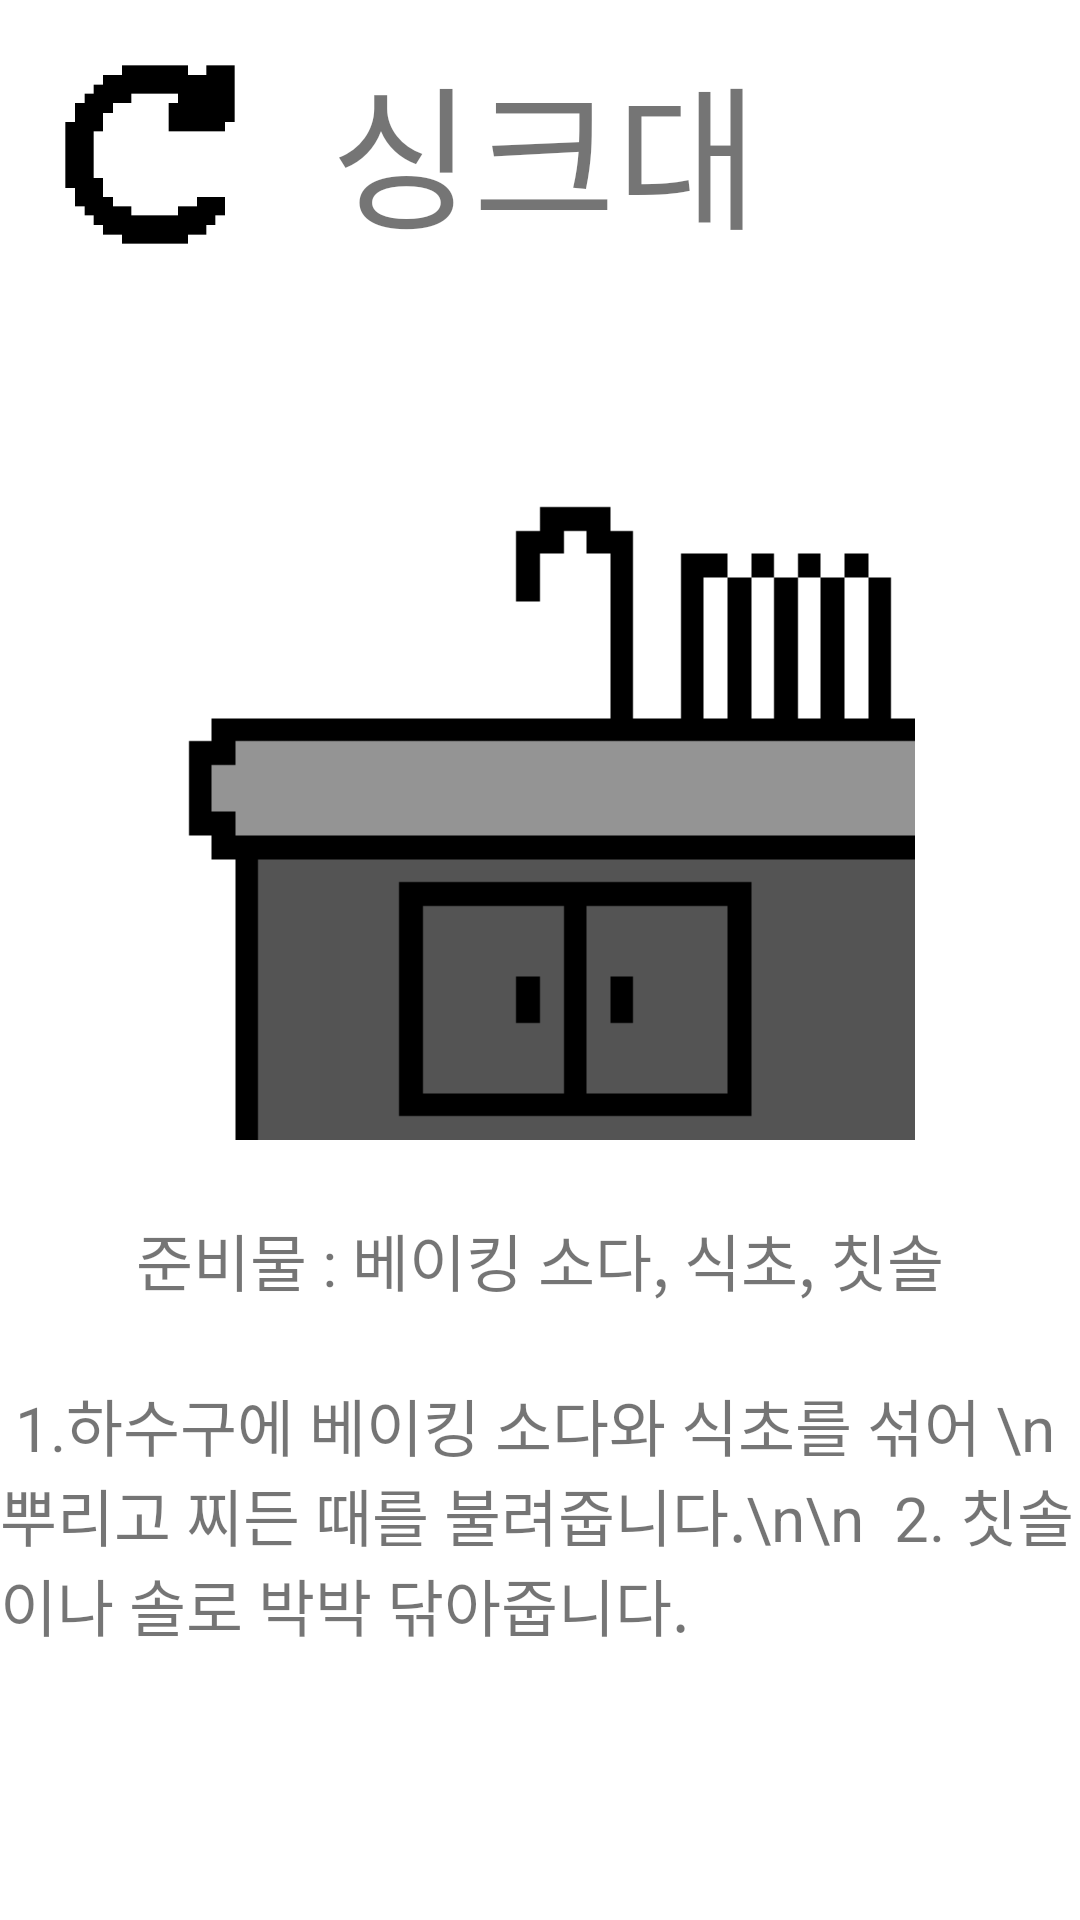

Produce the Android XML layout that renders to this screen, including the resource entries it uses.
<!-- AndroidManifest.xml: application theme Theme.Tips_ -->
<!-- res/layout/activity_sink.xml -->
<?xml version="1.0" encoding="utf-8"?>
<LinearLayout xmlns:android="http://schemas.android.com/apk/res/android"
    xmlns:app="http://schemas.android.com/apk/res-auto"
    xmlns:tools="http://schemas.android.com/tools"
    android:layout_width="match_parent"
    android:layout_height="match_parent"
    android:orientation="vertical"
    tools:context=".bottle"
    android:background="@color/white" >


    <LinearLayout
        android:layout_width="match_parent"
        android:layout_height="wrap_content"
        android:orientation="horizontal" >

        <Button
            android:id="@+id/sink_go"
            android:layout_width="100dp"
            android:layout_height="100dp"
            android:textSize="40dp"
            android:background="@drawable/go_image" />

        <TextView
            android:layout_width="wrap_content"
            android:layout_height="wrap_content"
            android:text="싱크대"
            android:textSize="25pt"
            android:layout_gravity="center"
            android:layout_marginLeft="10dp"/>

    </LinearLayout>

    <ImageView
        android:layout_marginTop="30dp"
        android:layout_width="match_parent"
        android:layout_height="250dp"
        app:srcCompat="@drawable/sink_image" >
    </ImageView>

    <TextView
        android:layout_width="match_parent"
        android:layout_height="80dp"
        android:text="준비물 : 베이킹 소다, 식초, 칫솔"
        android:textSize="10pt"
        android:gravity="center"/>

    <TextView
        android:layout_width="match_parent"
        android:layout_height="match_parent"
        android:text=" 1.하수구에 베이킹 소다와 식초를 섞어 \n뿌리고 찌든 때를 불려줍니다.\n\n
 2. 칫솔이나 솔로 박박 닦아줍니다."
        android:textSize="10pt" />




</LinearLayout>
<!-- resources referenced by this layout -->
<resources>
  <color name="white">#FFFFFFFF</color>
  <!-- drawable go_image: gif bitmap (drawable, 4098 bytes) -->
  <!-- drawable sink_image: gif bitmap (drawable, 8193 bytes) -->
  <style name="Theme.Tips_" parent="Theme.MaterialComponents.DayNight.DarkActionBar">
          
          <item name="colorPrimary">@color/purple_500</item>
          <item name="colorPrimaryVariant">@color/purple_700</item>
          <item name="colorOnPrimary">@color/white</item>
          
          <item name="colorSecondary">@color/teal_200</item>
          <item name="colorSecondaryVariant">@color/teal_700</item>
          <item name="colorOnSecondary">@color/black</item>
          
          <item name="android:statusBarColor" tools:targetApi="l">?attr/colorPrimaryVariant</item>
          
      </style>
  <color name="purple_500">#FF6200EE</color>
  <color name="purple_700">#FF3700B3</color>
  <color name="teal_200">#FF03DAC5</color>
  <color name="teal_700">#FF018786</color>
  <color name="black">#FF000000</color>
</resources>
